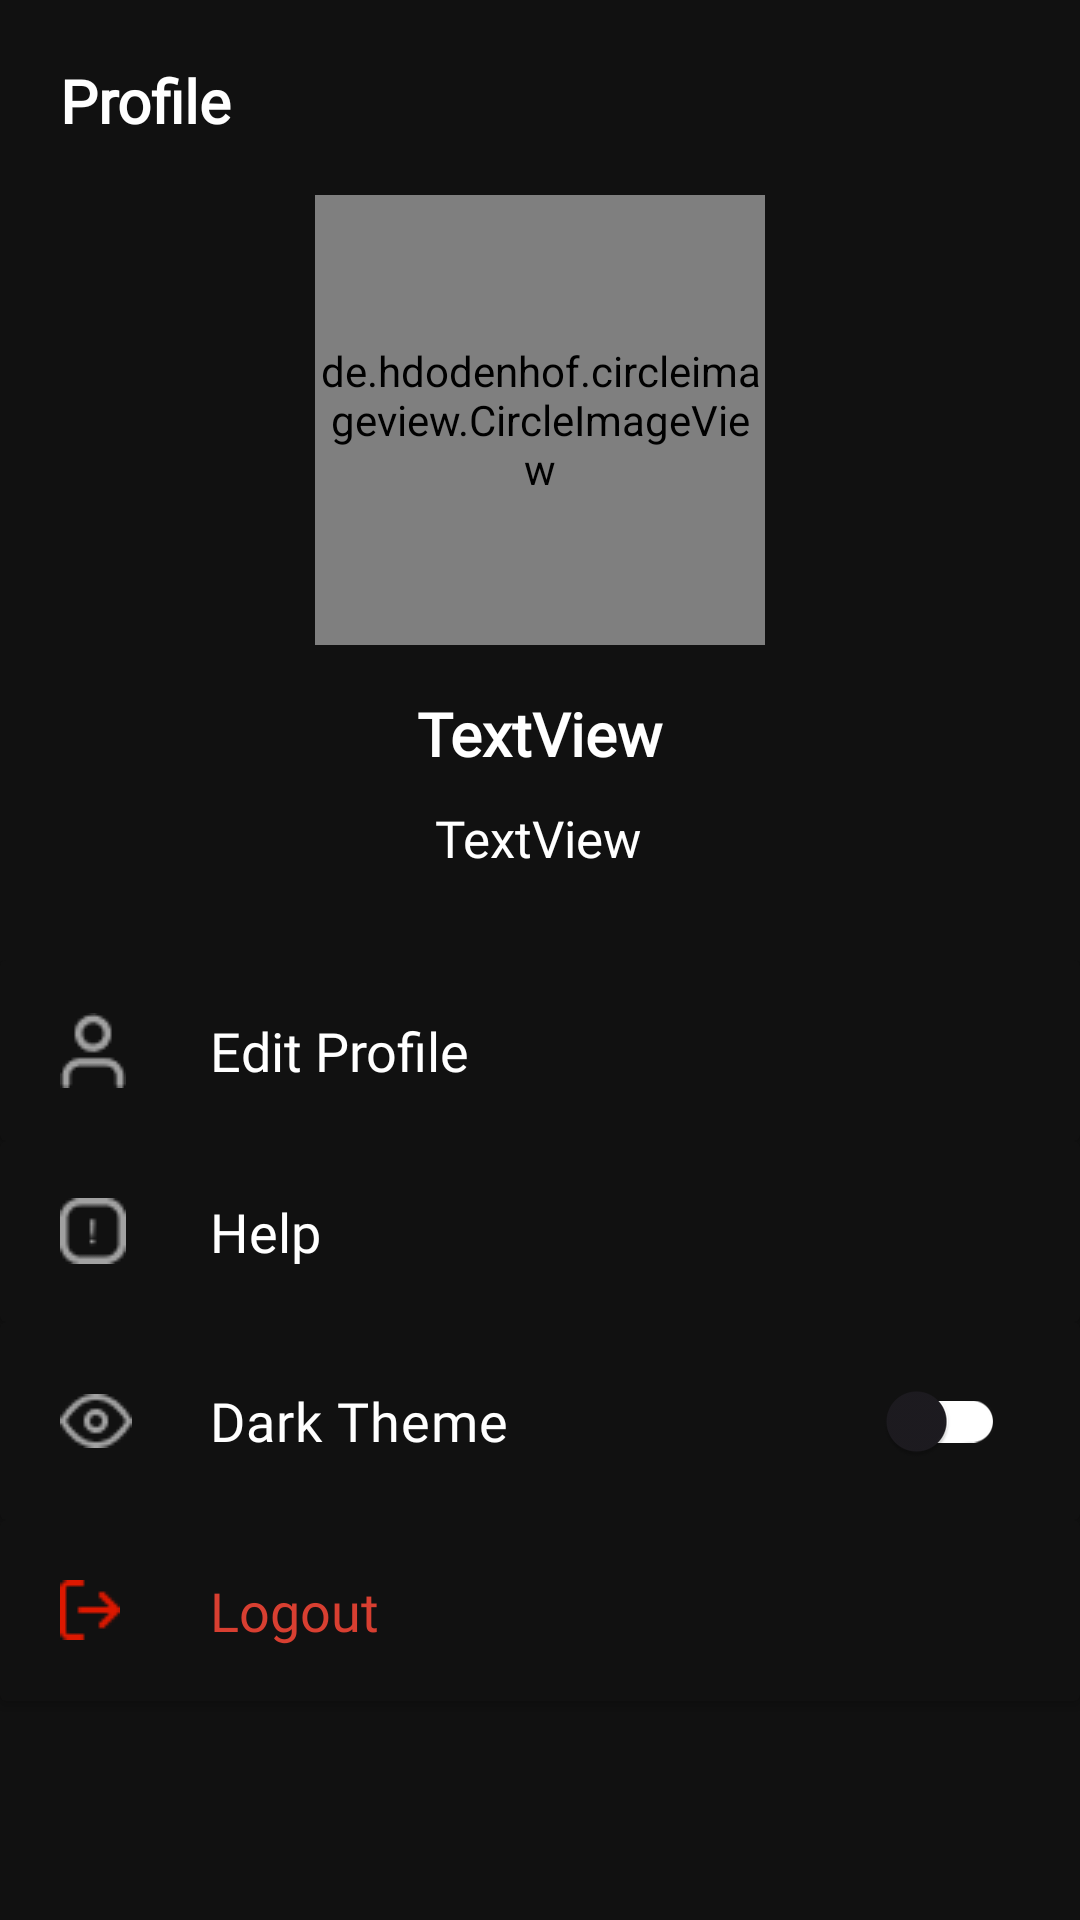

Write the Android layout XML for this screen, with the resource values it uses.
<!-- AndroidManifest.xml: application theme Theme.FortuneOI -->
<!-- res/layout/fragment_settings.xml -->
<?xml version="1.0" encoding="utf-8"?>
<FrameLayout xmlns:android="http://schemas.android.com/apk/res/android"
    xmlns:app="http://schemas.android.com/apk/res-auto"
    xmlns:tools="http://schemas.android.com/tools"
    android:layout_width="match_parent"
    android:layout_height="match_parent"
    android:background="@color/background"
    tools:context=".Fragments.setting.settings">

    <androidx.constraintlayout.widget.ConstraintLayout
        android:layout_width="match_parent"
        android:layout_height="match_parent">


        <TextView
            android:id="@+id/textView2"
            android:layout_width="wrap_content"
            android:layout_height="wrap_content"
            android:layout_margin="20dp"
            android:layout_marginTop="16dp"
            android:fontFamily="@font/jost"
            android:text="Profile"
            android:textColor="@color/white"
            android:textSize="20dp"
            android:textStyle="bold"
            app:layout_constraintEnd_toEndOf="parent"
            app:layout_constraintHorizontal_bias="0.0"
            app:layout_constraintStart_toStartOf="parent"
            app:layout_constraintTop_toTopOf="parent" />

        <de.hdodenhof.circleimageview.CircleImageView
            android:id="@+id/profile_phto"
            android:layout_width="150dp"
            android:layout_height="150dp"
            android:layout_marginTop="65dp"
            android:src="@drawable/pro_files"
            app:layout_constraintEnd_toEndOf="parent"
            app:layout_constraintStart_toStartOf="parent"
            app:layout_constraintTop_toTopOf="parent" />

        <ImageView
            android:id="@+id/edit_query1"
            android:layout_width="wrap_content"
            android:layout_height="wrap_content"
            android:layout_marginEnd="12dp"
            app:layout_constraintBottom_toBottomOf="@+id/profile_phto"
            app:layout_constraintEnd_toEndOf="@+id/profile_phto"
            app:layout_constraintTop_toTopOf="@+id/profile_phto"
            app:layout_constraintVertical_bias="0.858"
            app:srcCompat="@drawable/baseline_edit_24" />

        <TextView
            android:id="@+id/pro_name"
            android:layout_width="wrap_content"
            android:layout_height="wrap_content"
            android:layout_marginTop="16dp"
            android:fontFamily="@font/jost"
            android:text="TextView"
            android:textColor="@color/white"
            android:textSize="20sp"
            android:textStyle="bold"
            app:layout_constraintEnd_toEndOf="parent"
            app:layout_constraintStart_toStartOf="parent"
            app:layout_constraintTop_toBottomOf="@+id/profile_phto" />

        <TextView
            android:id="@+id/pro_email"
            android:layout_width="wrap_content"
            android:layout_height="wrap_content"
            android:layout_marginTop="10dp"
            android:fontFamily="@font/jost"
            android:text="TextView"
            android:textColor="@color/white"
            android:textSize="17sp"
            app:layout_constraintEnd_toEndOf="parent"
            app:layout_constraintHorizontal_bias="0.498"
            app:layout_constraintStart_toStartOf="parent"
            app:layout_constraintTop_toBottomOf="@+id/pro_name" />

        <androidx.cardview.widget.CardView
            android:id="@+id/profile_card"
            android:layout_width="match_parent"
            android:layout_height="wrap_content"
            android:layout_marginTop="320dp"
            android:backgroundTint="@color/background"
            android:elevation="20dp"
            app:layout_constraintEnd_toEndOf="parent"
            app:layout_constraintStart_toStartOf="parent"
            app:layout_constraintTop_toTopOf="parent">


            <TextView
                android:layout_width="wrap_content"
                android:layout_height="wrap_content"
                android:layout_gravity="center_vertical"
                android:layout_marginStart="70dp"
                android:layout_marginTop="18dp"
                android:layout_marginBottom="18dp"
                android:fontFamily="@font/jost"
                android:text="Edit Profile"
                android:textColor="@color/white"
                android:textSize="18sp" />

            <ImageView
                android:layout_width="wrap_content"
                android:layout_height="match_parent"
                android:layout_gravity="center_vertical"
                android:layout_marginStart="20dp"
                android:src="@drawable/profile" />

        </androidx.cardview.widget.CardView>
































































        <androidx.cardview.widget.CardView
            android:id="@+id/help_card"
            android:layout_width="match_parent"
            android:layout_height="wrap_content"
            android:elevation="20dp"
            android:backgroundTint="@color/background"
            app:layout_constraintEnd_toEndOf="parent"
            app:layout_constraintHorizontal_bias="0.0"
            app:layout_constraintStart_toStartOf="parent"
            app:layout_constraintTop_toBottomOf="@+id/profile_card">


            <TextView
                android:layout_width="wrap_content"
                android:layout_height="wrap_content"
                android:layout_marginStart="70dp"
                android:layout_marginTop="18dp"
                android:layout_marginBottom="18dp"
                android:fontFamily="@font/jost"
                android:text="Help"
                android:textColor="@color/white"
                android:textSize="18sp" />

            <ImageView
                android:layout_width="wrap_content"
                android:layout_height="match_parent"
                android:layout_gravity="center_vertical"
                android:layout_marginStart="20dp"
                android:src="@drawable/help" />

        </androidx.cardview.widget.CardView>


        <androidx.cardview.widget.CardView
            android:id="@+id/theme_card"
            android:layout_width="match_parent"
            android:layout_height="wrap_content"
            android:elevation="20dp"
            app:layout_constraintEnd_toEndOf="parent"
            android:backgroundTint="@color/background"
            app:layout_constraintHorizontal_bias="0.0"
            app:layout_constraintStart_toStartOf="parent"
            app:layout_constraintTop_toBottomOf="@+id/help_card">

            <androidx.appcompat.widget.SwitchCompat
                android:layout_width="match_parent"
                android:layout_height="wrap_content"
                android:layout_marginStart="70dp"
                android:layout_marginTop="9dp"
                android:layout_marginEnd="25dp"
                android:layout_marginBottom="9dp"
                android:fontFamily="@font/jost"
                android:text="Dark Theme"
                android:textColor="@color/white"
                android:thumbTint="@color/blue"
                app:trackTint="@color/white"
                android:textSize="18sp" />


            <ImageView
                android:layout_width="wrap_content"
                android:layout_height="wrap_content"
                android:layout_gravity="center_vertical"
                android:layout_marginStart="20dp"
                android:src="@drawable/theme"/>

        </androidx.cardview.widget.CardView>

        <androidx.cardview.widget.CardView
            android:id="@+id/logout_card"
            android:layout_width="match_parent"
            android:layout_height="wrap_content"
            android:elevation="20dp"
            app:layout_constraintEnd_toEndOf="parent"
            android:backgroundTint="@color/background"
            app:layout_constraintHorizontal_bias="0.0"
            app:layout_constraintStart_toStartOf="parent"
            app:layout_constraintTop_toBottomOf="@+id/theme_card">


            <TextView
                android:layout_width="wrap_content"
                android:layout_height="wrap_content"
                android:layout_marginStart="70dp"
                android:layout_marginTop="18dp"
                android:layout_marginBottom="18dp"
                android:fontFamily="@font/jost"
                android:text="Logout"
                android:textColor="@color/Red"
                android:textSize="18sp" />

            <ImageView
                android:layout_width="wrap_content"
                android:layout_height="match_parent"
                android:layout_gravity="center_vertical"
                android:layout_marginStart="20dp"
                android:src="@drawable/logout" />

        </androidx.cardview.widget.CardView>


    </androidx.constraintlayout.widget.ConstraintLayout>


</FrameLayout>
<!-- resources referenced by this layout -->
<resources>
  <color name="Red">#D83F31</color>
  <color name="background">#111111</color>
  <color name="black">#3A3A3A</color>
  <color name="blue">#078CF3</color>
  <color name="white">#FFFFFFFF</color>
  <!-- drawable help: png bitmap (drawable, 483 bytes) -->
  <!-- drawable logout: png bitmap (drawable, 314 bytes) -->
  <!-- drawable pro_files: jpg bitmap (drawable, 3100 bytes) -->
  <!-- drawable profile: png bitmap (drawable, 528 bytes) -->
  <!-- drawable theme: png bitmap (drawable, 572 bytes) -->
  <style name="Theme.FortuneOI" parent="Base.Theme.FortuneOI" />
  <style name="Base.Theme.FortuneOI" parent="Theme.Material3.DayNight.NoActionBar">
          
          
      </style>
</resources>
